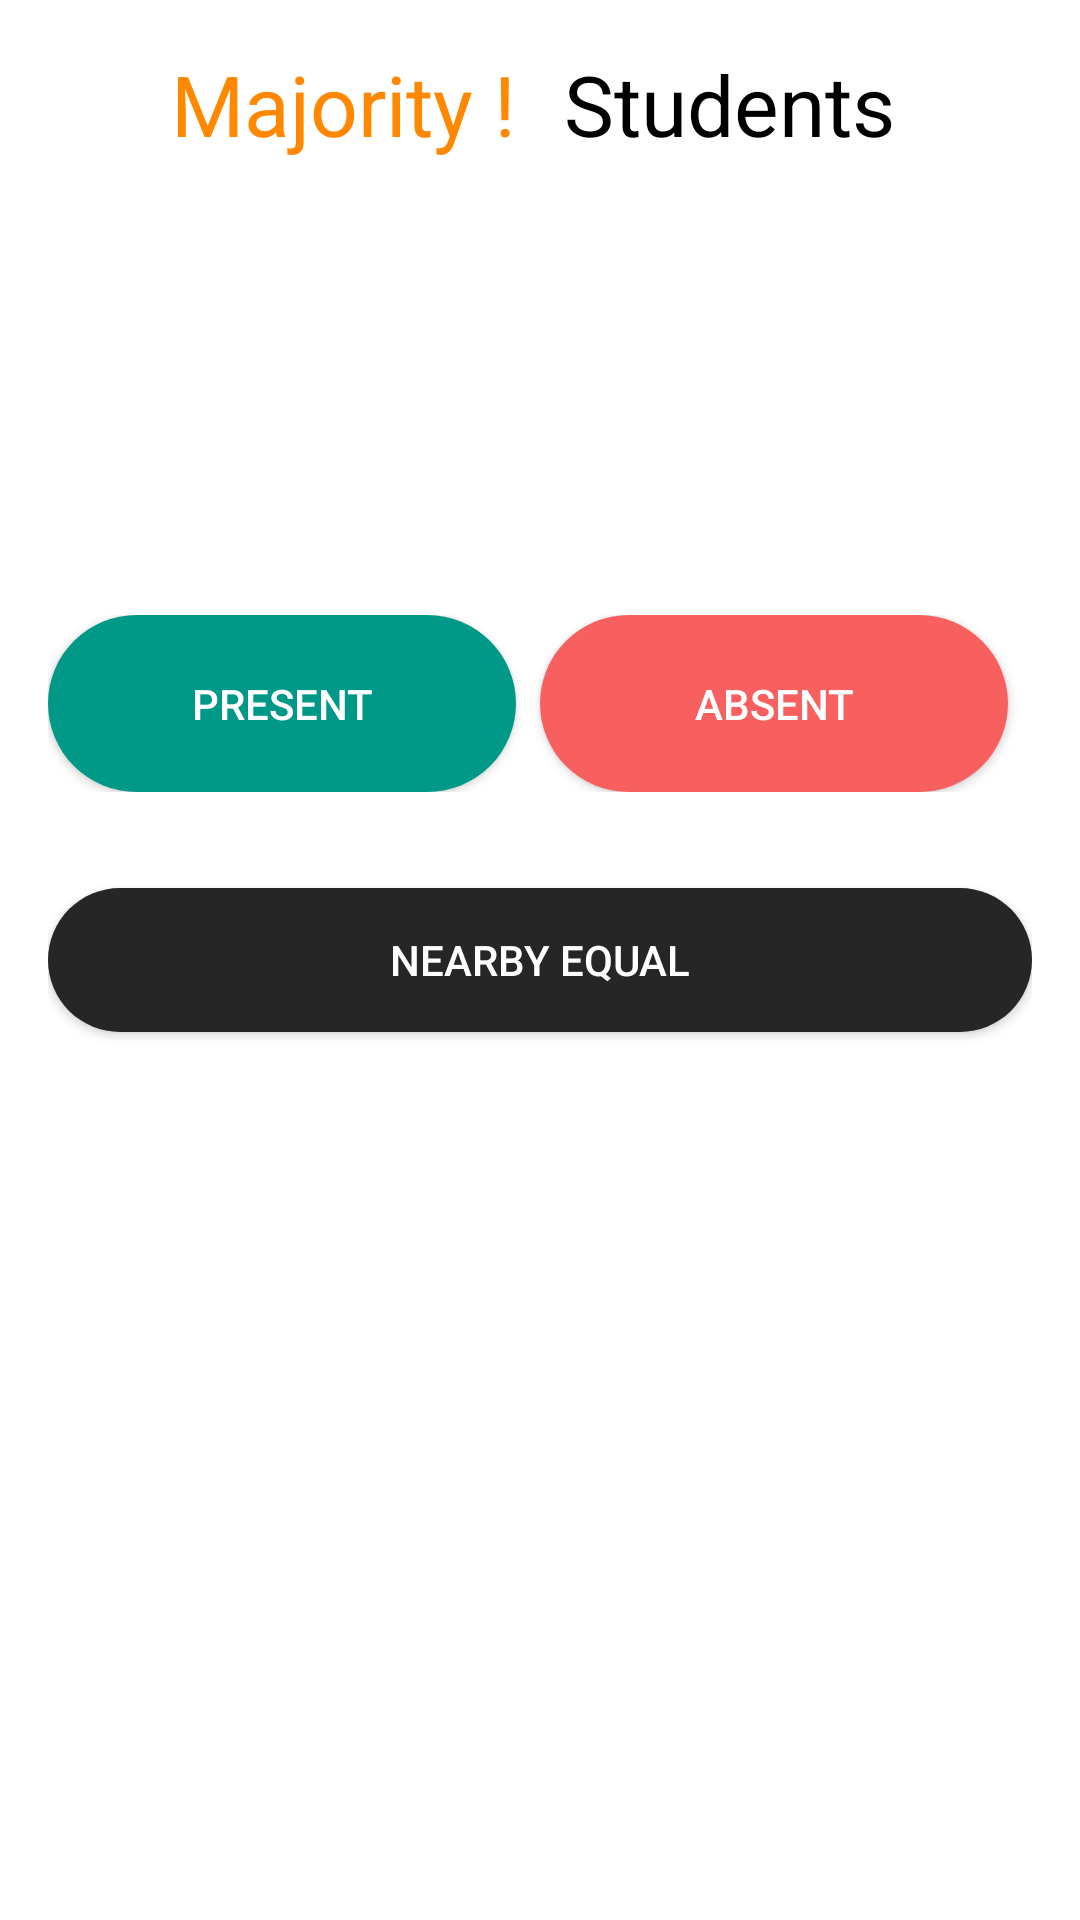

Reconstruct the res/layout file that produces this screen, plus the resources it refers to.
<!-- AndroidManifest.xml: application theme AppTheme -->
<!-- res/layout/activity_att_view_sel.xml -->
<?xml version="1.0" encoding="utf-8"?>
<RelativeLayout xmlns:android="http://schemas.android.com/apk/res/android"
    xmlns:tools="http://schemas.android.com/tools"
    android:layout_width="match_parent"
    android:layout_height="match_parent"
    android:background="@android:color/white"
    android:padding="16dp"
    tools:context="jecrc.example.attendanceapp.activities.AttViewActivity">

    <LinearLayout
        android:id="@+id/lltextview"
        android:layout_width="match_parent"
        android:layout_height="wrap_content"
        android:layout_alignParentEnd="true"
        android:layout_alignParentLeft="true"
        android:layout_alignParentRight="true"
        android:layout_alignParentStart="true"
        android:layout_alignParentTop="true"
        android:gravity="center"
        android:orientation="horizontal">

        <TextView
            android:layout_width="0dp"
            android:layout_height="wrap_content"
            android:layout_marginEnd="8dp"
            android:layout_marginRight="8dp"
            android:layout_weight="1"
            android:gravity="right"
            android:text="Majority !"
            android:textColor="@android:color/holo_orange_dark"
            android:textSize="28sp" />

        <TextView
            android:layout_width="0dp"
            android:layout_height="wrap_content"
            android:layout_marginLeft="8dp"
            android:layout_marginStart="8dp"
            android:layout_weight="1"
            android:gravity="left"
            android:text="Students"
            android:textColor="@android:color/background_dark"
            android:textSize="28sp" />>
    </LinearLayout>

    <LinearLayout
        android:id="@+id/llbutton"
        android:layout_width="match_parent"
        android:layout_height="wrap_content"
        android:layout_above="@+id/equal"
        android:layout_marginTop="32dp"
        android:orientation="horizontal">

        <Button
            android:id="@+id/present"
            android:layout_width="0dp"
            android:layout_height="wrap_content"
            android:layout_marginEnd="8dp"
            android:layout_marginRight="8dp"
            android:layout_weight="1"
            android:textColor="@android:color/white"
            android:text="Present"
            android:background="@drawable/rb_teal"
            android:onClick="selClick"
            android:padding="20dp" />

        <Button
            android:id="@+id/absent"
            android:layout_width="0dp"
            android:background="@drawable/rb_red"
            android:text="Absent"
            android:textColor="@android:color/white"
            android:layout_height="wrap_content"
            android:layout_marginEnd="8dp"
            android:layout_marginRight="8dp"
            android:layout_weight="1"
            android:onClick="selClick"
            android:padding="20dp" />

    </LinearLayout>

    <Button
        android:id="@+id/equal"
        android:layout_width="match_parent"
        android:layout_height="wrap_content"
        android:layout_centerInParent="true"
        android:layout_marginTop="32dp"
        android:background="@drawable/rb_black"
        android:text="NEARBY EQUAL"
        android:textColor="@android:color/white" />


</RelativeLayout>
<!-- resources referenced by this layout -->
<resources>
  <!-- drawable rb_black (drawable) -->
  <?xml version="1.0" encoding="utf-8"?>
  <shape xmlns:android="http://schemas.android.com/apk/res/android"
      android:shape="rectangle">
  
      <solid android:color="#262626" />
      <padding
          android:bottom="5dp"
          android:left="7dp"
          android:right="7dp"
          android:top="5dp" />
      <corners
          android:bottomLeftRadius="50dp"
          android:bottomRightRadius="50dp"
          android:topLeftRadius="50dp"
          android:topRightRadius="50dp" />
  </shape>
  <!-- drawable rb_red (drawable) -->
  <?xml version="1.0" encoding="utf-8"?>
  <shape xmlns:android="http://schemas.android.com/apk/res/android"
      android:shape="rectangle">
  
      <solid android:color="@color/colorAccent" />
      <padding
          android:bottom="5dp"
          android:left="7dp"
          android:right="7dp"
          android:top="5dp" />
      <corners
          android:bottomLeftRadius="50dp"
          android:bottomRightRadius="50dp"
          android:topLeftRadius="50dp"
          android:topRightRadius="50dp" />
  </shape>
  <!-- drawable rb_teal (drawable-mdpi) -->
  <?xml version="1.0" encoding="utf-8"?>
  <shape xmlns:android="http://schemas.android.com/apk/res/android"
      android:shape="rectangle">
  
      <solid android:color="@color/teal" />
      <padding
          android:bottom="5dp"
          android:left="7dp"
          android:right="7dp"
          android:top="5dp" />
      <corners
          android:bottomLeftRadius="50dp"
          android:bottomRightRadius="50dp"
          android:topLeftRadius="50dp"
          android:topRightRadius="50dp" />
  </shape>
  <style name="AppTheme" parent="Theme.AppCompat.Light.DarkActionBar">
          
          <item name="colorPrimary">@color/colorPrimary</item>
          <item name="colorPrimaryDark">@color/colorPrimaryDark</item>
          <item name="colorAccent">@color/colorAccent</item>
  
          
          <item name="attr/message_sent">@drawable/message_sent</item>
          <item name="attr/message_received">@drawable/message_received</item>
      </style>
  <color name="colorAccent">#f8605f</color>
  <color name="teal">#098</color>
  <color name="colorPrimary">#3F51B5</color>
  <color name="colorPrimaryDark">#303F9F</color>
</resources>
